Run: headless pygame with SDL's dummy video driver; simulated clock (each Clock.tick advances the game by its frame time, no real sleeping); random seed 0; keys injected as events and as key.get_pressed() state; no mouse input.
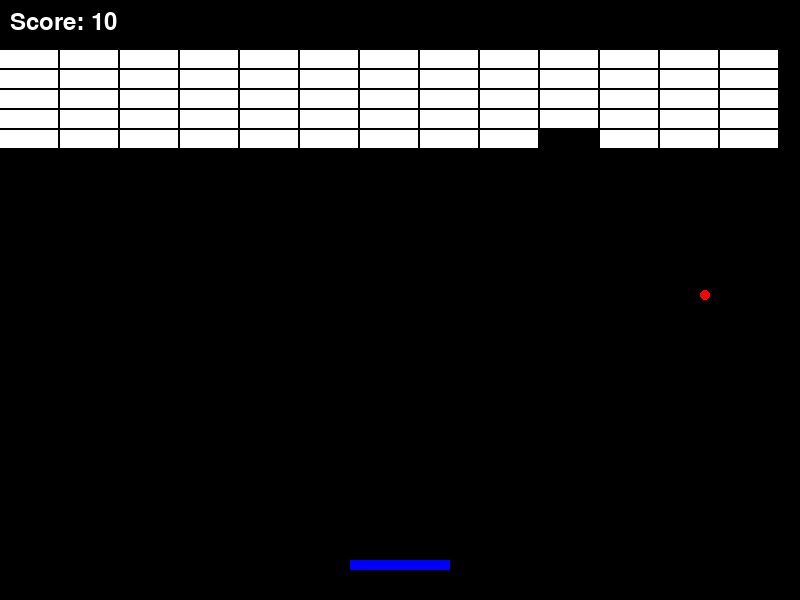
Frame 1 of 4 · flips 1–60 · no input
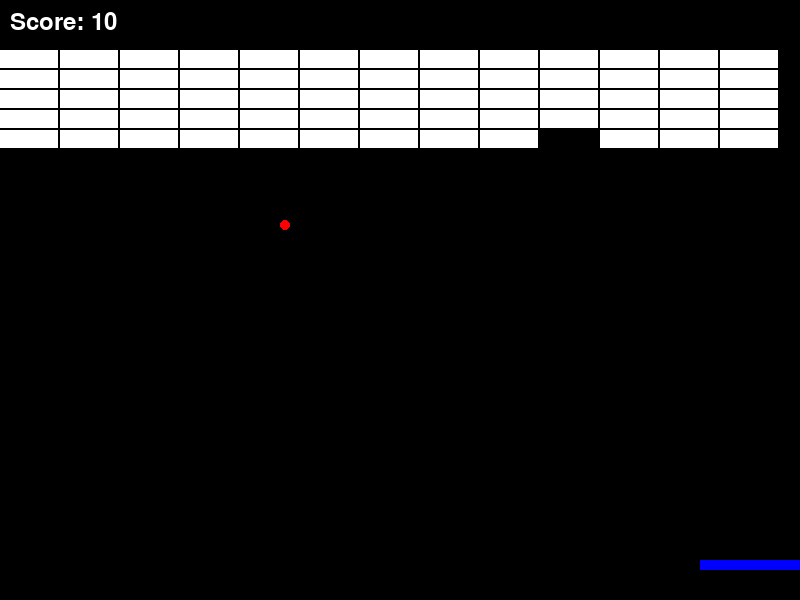
Frame 2 of 4 · flips 61–180 · tapped SPACE, RETURN · held RIGHT (→), D
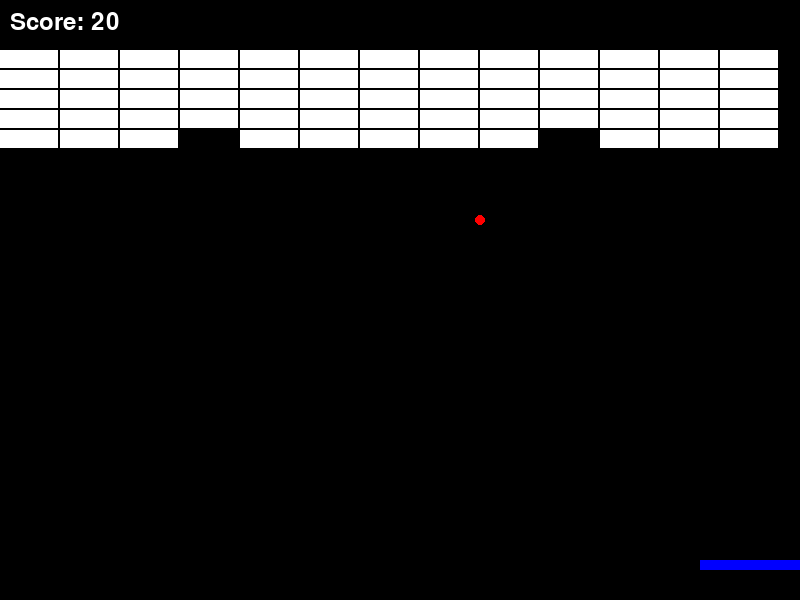
Frame 3 of 4 · flips 181–300 · held DOWN (↓), S
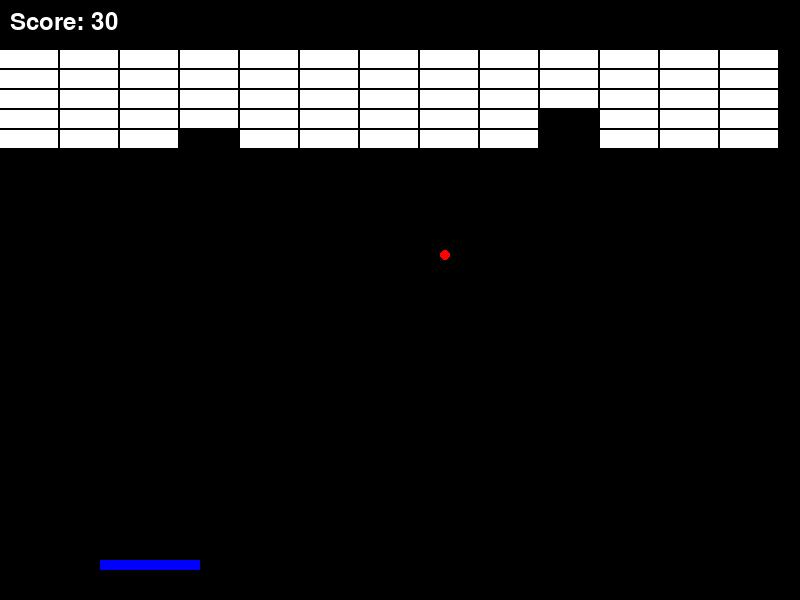
Frame 4 of 4 · flips 301–420 · held LEFT (←), A, UP (↑), W

The pygame program that drew these frames:

import pygame
import random

# 初期化
pygame.init()

# 画面設定
WIDTH, HEIGHT = 800, 600
screen = pygame.display.set_mode((WIDTH, HEIGHT))
pygame.display.set_caption("ブロック崩し")

# 色の定義
WHITE = (255, 255, 255)
BLACK = (0, 0, 0)
RED = (255, 0, 0)
BLUE = (0, 0, 255)

# パドルの設定
PADDLE_WIDTH, PADDLE_HEIGHT = 100, 10
paddle = pygame.Rect(WIDTH // 2 - PADDLE_WIDTH // 2, HEIGHT - 40, PADDLE_WIDTH, PADDLE_HEIGHT)
paddle_speed = 5

# ボールの設定
BALL_SIZE = 10
ball = pygame.Rect(WIDTH // 2, HEIGHT // 2, BALL_SIZE, BALL_SIZE)
ball_speed = [5, -5]  # [x方向, y方向]

# ブロックの設定
BLOCK_WIDTH, BLOCK_HEIGHT = 60, 20
blocks = []
for row in range(5):
    for col in range(WIDTH // BLOCK_WIDTH):
        block = pygame.Rect(col * BLOCK_WIDTH, row * BLOCK_HEIGHT + 50, BLOCK_WIDTH - 2, BLOCK_HEIGHT - 2)
        blocks.append(block)

# ゲームループ
score = 0
font = pygame.font.Font(None, 36)  # フォント設定（サイズ36）
clock = pygame.time.Clock()
running = True
while running:
    # イベント処理
    for event in pygame.event.get():
        if event.type == pygame.QUIT:
            running = False

    # パドルの移動
    keys = pygame.key.get_pressed()
    if keys[pygame.K_LEFT] and paddle.left > 0:
        paddle.move_ip(-paddle_speed, 0)
    if keys[pygame.K_RIGHT] and paddle.right < WIDTH:
        paddle.move_ip(paddle_speed, 0)

    # ボールの移動
    ball.move_ip(ball_speed)

    # 壁との衝突
    if ball.left <= 0 or ball.right >= WIDTH:
        ball_speed[0] = -ball_speed[0]
    if ball.top <= 0:
        ball_speed[1] = -ball_speed[1]
    if ball.bottom >= HEIGHT:
        # ゲームオーバー（ボールが下に落ちた）
        ball.center = (WIDTH // 2, HEIGHT // 2)
        ball_speed = [5, -5]

    # パドルとの衝突
    if ball.colliderect(paddle):
        ball_speed[1] = -ball_speed[1]

    # ブロックとの衝突
    for block in blocks[:]:
        if ball.colliderect(block):
            blocks.remove(block)
            ball_speed[1] = -ball_speed[1]
            score += 10 #　ブロックを壊すたびにスコアを10増やす
            break

    # 描画
    screen.fill(BLACK)
    pygame.draw.rect(screen, BLUE, paddle)
    score_text = font.render(f"Score: {score}", True, WHITE)  # スコアを描画
    screen.blit(score_text, (10, 10)) # スコアの位置
    pygame.draw.ellipse(screen, RED, ball)
    for block in blocks:
        pygame.draw.rect(screen, WHITE, block)

    # 画面更新
    pygame.display.flip()
    clock.tick(60)

# 終了
pygame.quit()
